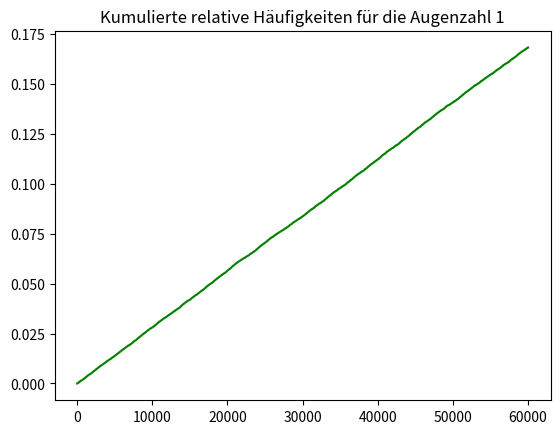

Python code for this plot: (Note: this script raises an exception after producing the figure.)
# -*- coding: utf-8 -*-
"""
Simulating a fair dice to show connections between frequency and probability
"""
import numpy as np
import matplotlib.pyplot as plt

rng = np.random.default_rng()

rolls = 60000
samples = rng.integers(1, 6, size=rolls, endpoint=True)

# count the frequencies
ones = samples == 1
twos = samples == 2
threes = samples == 3
fours = samples == 4
fives = samples == 5
sixs = samples == 6

# relative frequencies
oneF = samples[ones].size/rolls
print(oneF)
twoF = samples[twos].size/rolls
print(twoF)
threeF = samples[threes].size/rolls
print(threeF)
fourF = samples[fours].size/rolls
print(fourF)
fiveF = samples[fives].size/rolls
print(fiveF)
sixF = samples[sixs].size/rolls
print(sixF)

# Cumulate the appearance of 1
# do not use this code, the random generator is just to good ...
cumulative_counts = np.zeros(shape=(rolls,))
count = 0
for i in np.arange(rolls):
    if samples[i] == 1:
        count = count + 1
    cumulative_counts[i] = count

cumulative_counts /= rolls

x = np.arange(0, rolls)
plt.plot(x, cumulative_counts, 'g-')
plt.title('Kumulierte relative Häufigkeiten für die Augenzahl 1')
plt.savefig('images/relFreq1.png', dpi=150)
plt.show()
